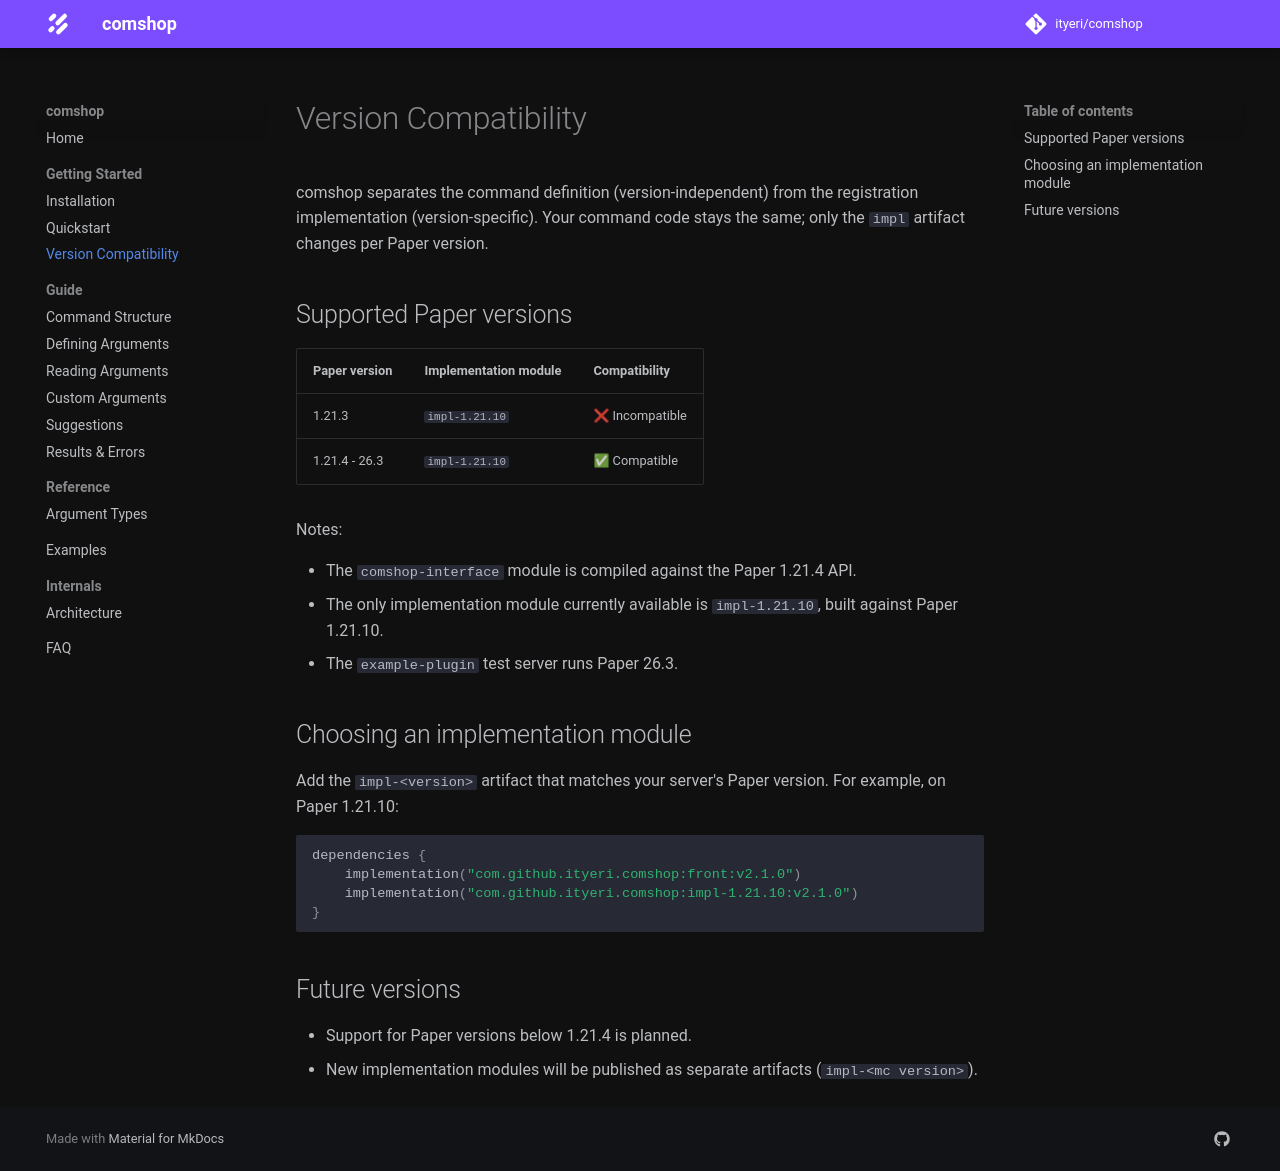

repository: ityeri/comshop · page: getting-started/compatibility/index.html · generator: mkdocs

# Version Compatibility

comshop separates the command definition (version-independent) from the registration implementation (version-specific). Your command code stays the same; only the `impl` artifact changes per Paper version.

## Supported Paper versions

| Paper version | Implementation module | Compatibility |
|---------------|-----------------------|---------------|
| 1.21.3        | `impl-1.21.10`        | ❌ Incompatible |
| 1.21.4        | `impl-1.21.10`        | ✅ Compatible   |
| 1.21.10       | `impl-1.21.10`             | ✅ Compatible   |
| 26.1.2        | `impl-1.21.10`             | ✅ Compatible   |
| 26.2          | `impl-1.21.10`             | ✅ Compatible   |

Notes:

* The `comshop-interface` module is compiled against the Paper 1.21.4 API.
* The only implementation module currently available is `impl-1.21.10`, built against Paper 1.21.10.
* The `example-plugin` test server runs Paper 26.2.

## Choosing an implementation module

Add the `impl-<version>` artifact that matches your server's Paper version. For example, on Paper 1.21.10:

```kotlin
dependencies {
    implementation("com.github.ityeri.comshop:front:v2.1.0")
    implementation("com.github.ityeri.comshop:impl-1.21.10:v2.1.0")
}
```

## Future versions

* Support for Paper versions below 1.21.4 is planned.
* New implementation modules will be published as separate artifacts (`impl-<mc version>`).

If you want to contribute a new implementation module, see [Adding a Version](../internals/adding-a-version.md).
